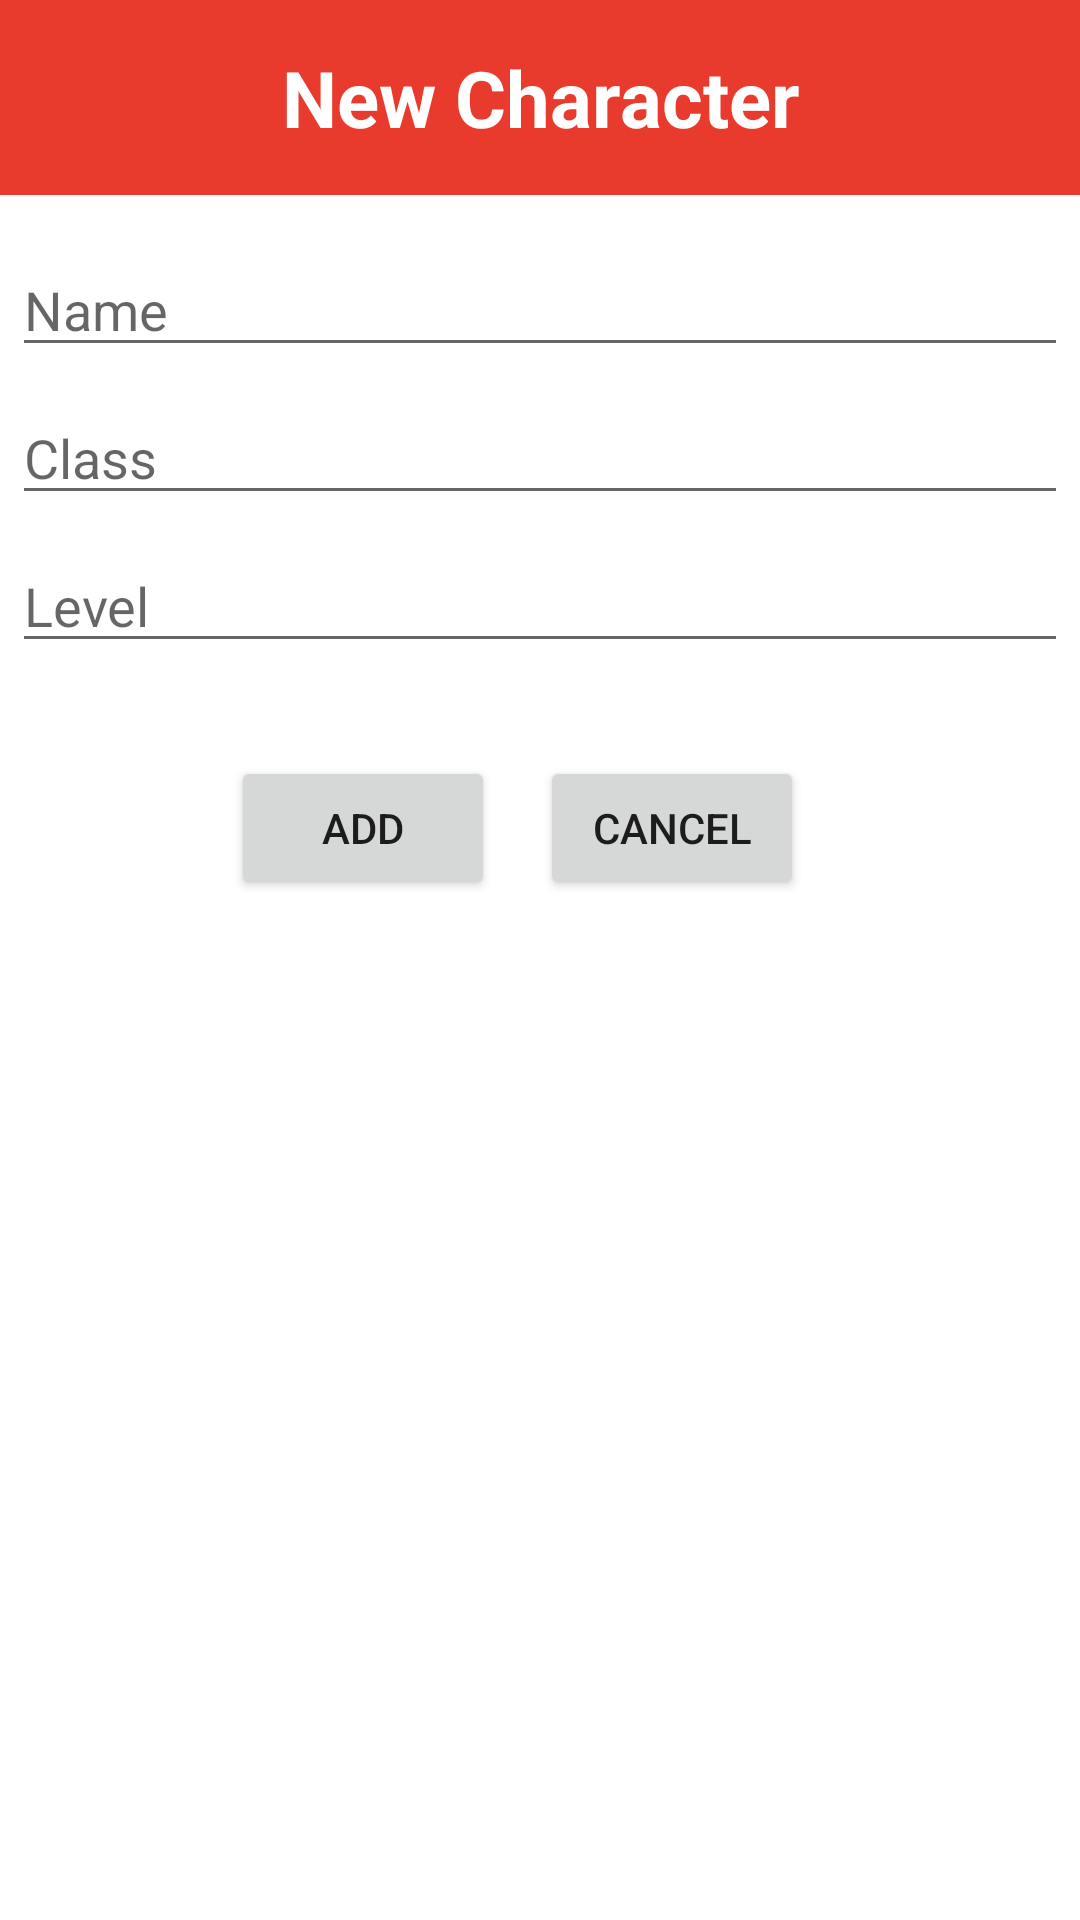

This screen was rendered from an Android layout file. Write that file and the resources it references.
<!-- AndroidManifest.xml: application theme Theme.DDCharacterApp -->
<!-- res/layout/new_character_dialog.xml -->
<?xml version="1.0" encoding="utf-8"?>
<androidx.constraintlayout.widget.ConstraintLayout xmlns:android="http://schemas.android.com/apk/res/android"
    xmlns:tools="http://schemas.android.com/tools"
    android:layout_width="match_parent"
    android:layout_height="match_parent"
    xmlns:app="http://schemas.android.com/apk/res-auto">

    <LinearLayout
        android:layout_width="match_parent"
        android:layout_height="wrap_content"
        android:minWidth="300dp"
        android:orientation="vertical"
        app:layout_constraintLeft_toLeftOf="parent"
        app:layout_constraintRight_toRightOf="parent"
        app:layout_constraintTop_toTopOf="parent"
        app:layout_constraintWidth_percent="0.8">

        <TextView
            android:id="@+id/new_character_dialog_title"
            android:layout_width="match_parent"
            android:layout_height="wrap_content"
            android:gravity="center"
            android:background="@color/primary_red"
            android:padding="15dp"
            android:text="New Character"
            android:textColor="@color/white"
            android:textSize="26sp"
            android:textStyle="bold" />

        <EditText
            android:id="@+id/new_character_name"
            android:inputType="textPersonName"
            android:layout_width="match_parent"
            android:layout_height="wrap_content"
            android:layout_marginTop="16dp"
            android:layout_marginLeft="4dp"
            android:layout_marginRight="4dp"
            android:layout_marginBottom="4dp"
            android:hint="Name" />

        <EditText
            android:id="@+id/new_character_class"
            android:inputType="text"
            android:layout_width="match_parent"
            android:layout_height="wrap_content"
            android:layout_marginLeft="4dp"
            android:layout_marginTop="4dp"
            android:layout_marginRight="4dp"
            android:layout_marginBottom="4dp"
            android:fontFamily="sans-serif"
            android:hint="Class" />

        <EditText
            android:id="@+id/new_character_level"
            android:inputType="text"
            android:layout_width="match_parent"
            android:layout_height="wrap_content"
            android:layout_marginLeft="4dp"
            android:layout_marginTop="4dp"
            android:layout_marginRight="4dp"
            android:layout_marginBottom="16dp"
            android:fontFamily="sans-serif"
            android:hint="Level" />

        <LinearLayout
            android:layout_width="match_parent"
            android:layout_height="wrap_content"
            android:gravity="center"
            android:orientation="horizontal">

            <Button
                android:id="@+id/add_button"
                android:layout_width="wrap_content"
                android:layout_height="wrap_content"
                android:text="Add"
                android:textAlignment="center"></Button>

            <Button
                android:id="@+id/cancel_button"
                android:layout_width="wrap_content"
                android:layout_height="wrap_content"
                android:layout_margin="15dp"
                android:text="Cancel"
                android:textAlignment="center"></Button>
        </LinearLayout>

    </LinearLayout>



</androidx.constraintlayout.widget.ConstraintLayout>
<!-- resources referenced by this layout -->
<resources>
  <color name="primary_red">#e83b2e</color>
  <color name="white">#FFFFFFFF</color>
  <style name="Theme.DDCharacterApp" parent="Theme.MaterialComponents.DayNight.NoActionBar">
          
          <item name="colorPrimary">@color/primary_red</item>
          <item name="colorPrimaryVariant">@color/variant_red</item>
          <item name="colorOnPrimary">@color/white</item>
          
          <item name="colorSecondary">@color/pink_1</item>
          <item name="colorSecondaryVariant">@color/pink_2</item>
          <item name="colorOnSecondary">@color/black</item>
          
          <item name="android:statusBarColor">?attr/colorPrimaryVariant</item>
          
      </style>
  <color name="variant_red">#a33027</color>
  <color name="pink_1">#ff8080</color>
  <color name="pink_2">#c76767</color>
  <color name="black">#FF000000</color>
</resources>
